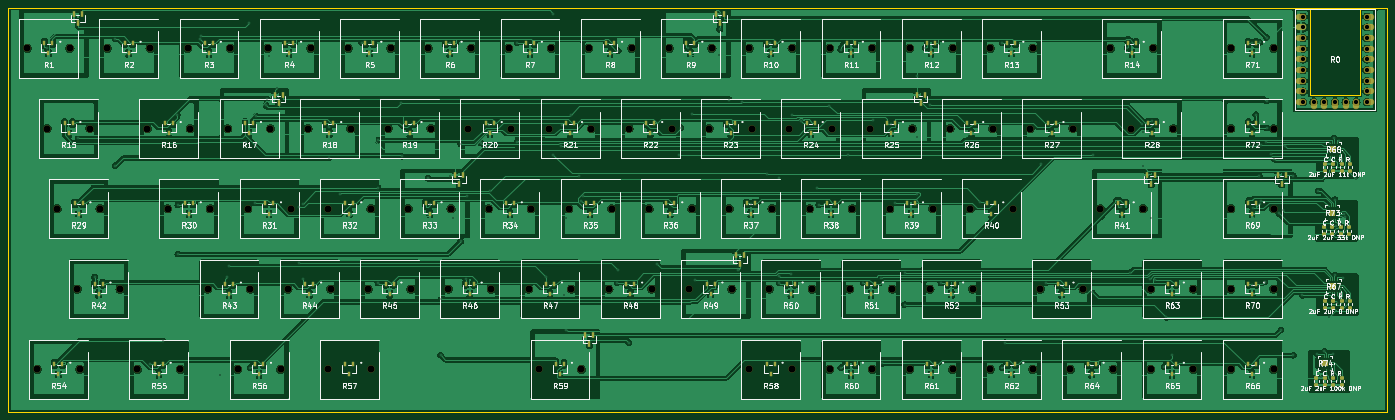
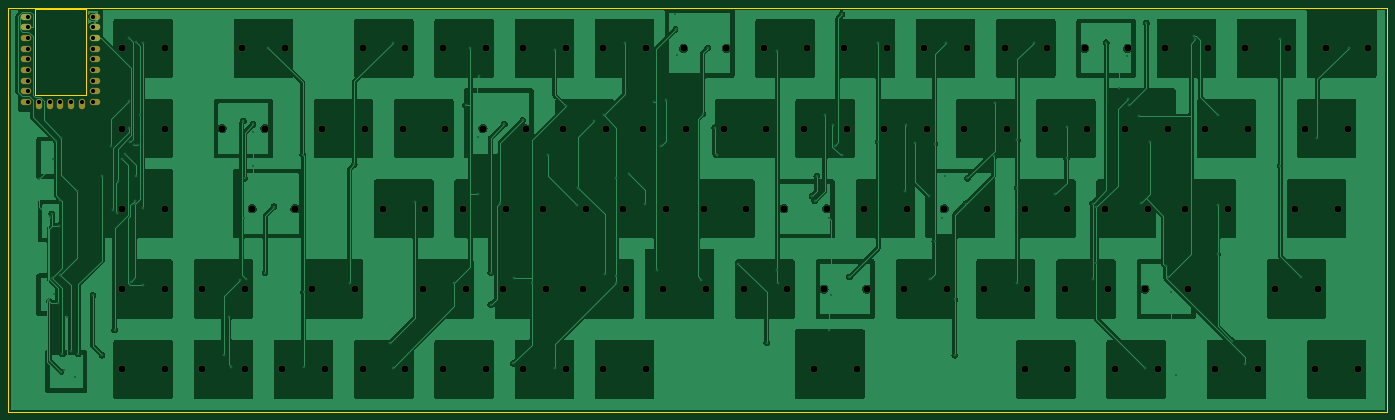
Circuit board: 11 layer files. Board 327.2 x 95.8 mm.
- bottom_copper: routed-B_Cu.gbr (184124 bytes)
- bottom_mask: routed-B_Mask.gbr (5806 bytes)
- paste: routed-B_Paste.gbr (449 bytes)
- bottom_silk: routed-B_Silkscreen.gbr (450 bytes)
- outline: routed-Edge_Cuts.gbr (749 bytes)
- top_copper: routed-F_Cu.gbr (684294 bytes)
- top_mask: routed-F_Mask.gbr (15861 bytes)
- paste: routed-F_Paste.gbr (11115 bytes)
- top_silk: routed-F_Silkscreen.gbr (205036 bytes)
- drill: routed-NPTH.drl (2585 bytes)
- drill: routed-PTH.drl (3677 bytes)

=== bottom_copper: routed-B_Cu.gbr (184124 bytes, source omitted) ===
=== bottom_mask: routed-B_Mask.gbr ===
%TF.GenerationSoftware,KiCad,Pcbnew,9.0.8*%
%TF.CreationDate,2026-04-17T23:09:53-04:00*%
%TF.ProjectId,routed,726f7574-6564-42e6-9b69-6361645f7063,rev?*%
%TF.SameCoordinates,Original*%
%TF.FileFunction,Soldermask,Bot*%
%TF.FilePolarity,Negative*%
%FSLAX46Y46*%
G04 Gerber Fmt 4.6, Leading zero omitted, Abs format (unit mm)*
G04 Created by KiCad (PCBNEW 9.0.8) date 2026-04-17 23:09:53*
%MOMM*%
%LPD*%
G01*
G04 APERTURE LIST*
%ADD10O,2.500000X1.500000*%
%ADD11O,1.500000X2.500000*%
%ADD12C,1.700000*%
G04 APERTURE END LIST*
D10*
%TO.C,R0*%
X323000000Y-2000000D03*
X323000000Y-4540000D03*
X323000000Y-7080000D03*
X323000000Y-9620000D03*
X323000000Y-12160000D03*
X323000000Y-14700000D03*
X323000000Y-17240000D03*
X323000000Y-19780000D03*
X323000000Y-22320000D03*
D11*
X319960000Y-22820000D03*
X317420000Y-22820000D03*
X314880000Y-22820000D03*
X312340000Y-22820000D03*
X309800000Y-22820000D03*
D10*
X306760000Y-22320000D03*
X306760000Y-19780000D03*
X306760000Y-17240000D03*
X306760000Y-14700000D03*
X306760000Y-12160000D03*
X306760000Y-9620000D03*
X306760000Y-7080000D03*
X306760000Y-4540000D03*
X306760000Y-2000000D03*
%TD*%
D12*
%TO.C,R1*%
X14580000Y-9525000D03*
X4420000Y-9525000D03*
%TD*%
%TO.C,R2*%
X33630000Y-9525000D03*
X23470000Y-9525000D03*
%TD*%
%TO.C,R3*%
X52680000Y-9525000D03*
X42520000Y-9525000D03*
%TD*%
%TO.C,R4*%
X71730000Y-9525000D03*
X61570000Y-9525000D03*
%TD*%
%TO.C,R5*%
X90780000Y-9525000D03*
X80620000Y-9525000D03*
%TD*%
%TO.C,R6*%
X109830000Y-9525000D03*
X99670000Y-9525000D03*
%TD*%
%TO.C,R7*%
X128880000Y-9525000D03*
X118720000Y-9525000D03*
%TD*%
%TO.C,R8*%
X147930000Y-9525000D03*
X137770000Y-9525000D03*
%TD*%
%TO.C,R9*%
X166980000Y-9525000D03*
X156820000Y-9525000D03*
%TD*%
%TO.C,R10*%
X186030000Y-9525000D03*
X175870000Y-9525000D03*
%TD*%
%TO.C,R11*%
X205080000Y-9525000D03*
X194920000Y-9525000D03*
%TD*%
%TO.C,R12*%
X224130000Y-9525000D03*
X213970000Y-9525000D03*
%TD*%
%TO.C,R13*%
X243180000Y-9525000D03*
X233020000Y-9525000D03*
%TD*%
%TO.C,R14*%
X271755000Y-9525000D03*
X261595000Y-9525000D03*
%TD*%
%TO.C,R15*%
X19342500Y-28575000D03*
X9182500Y-28575000D03*
%TD*%
%TO.C,R16*%
X43155000Y-28575000D03*
X32995000Y-28575000D03*
%TD*%
%TO.C,R17*%
X62205000Y-28575000D03*
X52045000Y-28575000D03*
%TD*%
%TO.C,R18*%
X81255000Y-28575000D03*
X71095000Y-28575000D03*
%TD*%
%TO.C,R19*%
X100305000Y-28575000D03*
X90145000Y-28575000D03*
%TD*%
%TO.C,R20*%
X119355000Y-28575000D03*
X109195000Y-28575000D03*
%TD*%
%TO.C,R21*%
X138405000Y-28575000D03*
X128245000Y-28575000D03*
%TD*%
%TO.C,R22*%
X157455000Y-28575000D03*
X147295000Y-28575000D03*
%TD*%
%TO.C,R23*%
X176505000Y-28575000D03*
X166345000Y-28575000D03*
%TD*%
%TO.C,R24*%
X195555000Y-28575000D03*
X185395000Y-28575000D03*
%TD*%
%TO.C,R25*%
X214605000Y-28575000D03*
X204445000Y-28575000D03*
%TD*%
%TO.C,R26*%
X233655000Y-28575000D03*
X223495000Y-28575000D03*
%TD*%
%TO.C,R27*%
X252705000Y-28575000D03*
X242545000Y-28575000D03*
%TD*%
%TO.C,R28*%
X276517500Y-28575000D03*
X266357500Y-28575000D03*
%TD*%
%TO.C,R29*%
X21723800Y-47625000D03*
X11563800Y-47625000D03*
%TD*%
%TO.C,R30*%
X47917500Y-47625000D03*
X37757500Y-47625000D03*
%TD*%
%TO.C,R31*%
X66967500Y-47625000D03*
X56807500Y-47625000D03*
%TD*%
%TO.C,R32*%
X86017500Y-47625000D03*
X75857500Y-47625000D03*
%TD*%
%TO.C,R33*%
X105067500Y-47625000D03*
X94907500Y-47625000D03*
%TD*%
%TO.C,R34*%
X124117500Y-47625000D03*
X113957500Y-47625000D03*
%TD*%
%TO.C,R35*%
X143167500Y-47625000D03*
X133007500Y-47625000D03*
%TD*%
%TO.C,R36*%
X162217500Y-47625000D03*
X152057500Y-47625000D03*
%TD*%
%TO.C,R37*%
X181267500Y-47625000D03*
X171107500Y-47625000D03*
%TD*%
%TO.C,R38*%
X200317500Y-47625000D03*
X190157500Y-47625000D03*
%TD*%
%TO.C,R39*%
X219367500Y-47625000D03*
X209207500Y-47625000D03*
%TD*%
%TO.C,R40*%
X238417500Y-47625000D03*
X228257500Y-47625000D03*
%TD*%
%TO.C,R41*%
X269373800Y-47625000D03*
X259213800Y-47625000D03*
%TD*%
%TO.C,R42*%
X26486300Y-66675000D03*
X16326300Y-66675000D03*
%TD*%
%TO.C,R43*%
X57442500Y-66675000D03*
X47282500Y-66675000D03*
%TD*%
%TO.C,R44*%
X76492500Y-66675000D03*
X66332500Y-66675000D03*
%TD*%
%TO.C,R45*%
X95542500Y-66675000D03*
X85382500Y-66675000D03*
%TD*%
%TO.C,R46*%
X114592500Y-66675000D03*
X104432500Y-66675000D03*
%TD*%
%TO.C,R47*%
X133642500Y-66675000D03*
X123482500Y-66675000D03*
%TD*%
%TO.C,R48*%
X152692500Y-66675000D03*
X142532500Y-66675000D03*
%TD*%
%TO.C,R49*%
X171742500Y-66675000D03*
X161582500Y-66675000D03*
%TD*%
%TO.C,R50*%
X190792500Y-66675000D03*
X180632500Y-66675000D03*
%TD*%
%TO.C,R51*%
X209842500Y-66675000D03*
X199682500Y-66675000D03*
%TD*%
%TO.C,R52*%
X228892500Y-66675000D03*
X218732500Y-66675000D03*
%TD*%
%TO.C,R53*%
X255086300Y-66675000D03*
X244926300Y-66675000D03*
%TD*%
%TO.C,R54*%
X16961300Y-85725000D03*
X6801300Y-85725000D03*
%TD*%
%TO.C,R55*%
X40773800Y-85725000D03*
X30613800Y-85725000D03*
%TD*%
%TO.C,R56*%
X64586300Y-85725000D03*
X54426300Y-85725000D03*
%TD*%
%TO.C,R57*%
X86017500Y-85725000D03*
X75857500Y-85725000D03*
%TD*%
%TO.C,R58*%
X186030000Y-85725000D03*
X175870000Y-85725000D03*
%TD*%
%TO.C,R59*%
X136023800Y-85725000D03*
X125863800Y-85725000D03*
%TD*%
%TO.C,R60*%
X205080000Y-85725000D03*
X194920000Y-85725000D03*
%TD*%
%TO.C,R61*%
X224130000Y-85725000D03*
X213970000Y-85725000D03*
%TD*%
%TO.C,R62*%
X243180000Y-85725000D03*
X233020000Y-85725000D03*
%TD*%
%TO.C,R63*%
X281280000Y-66675000D03*
X271120000Y-66675000D03*
%TD*%
%TO.C,R64*%
X262230000Y-85725000D03*
X252070000Y-85725000D03*
%TD*%
%TO.C,R65*%
X281280000Y-85725000D03*
X271120000Y-85725000D03*
%TD*%
%TO.C,R66*%
X300330000Y-85725000D03*
X290170000Y-85725000D03*
%TD*%
%TO.C,R69*%
X300330000Y-47625000D03*
X290170000Y-47625000D03*
%TD*%
%TO.C,R70*%
X300330000Y-66675000D03*
X290170000Y-66675000D03*
%TD*%
%TO.C,R71*%
X300330000Y-9525000D03*
X290170000Y-9525000D03*
%TD*%
%TO.C,R72*%
X300330000Y-28575000D03*
X290170000Y-28575000D03*
%TD*%
M02*

=== paste: routed-B_Paste.gbr ===
%TF.GenerationSoftware,KiCad,Pcbnew,9.0.8*%
%TF.CreationDate,2026-04-17T23:09:52-04:00*%
%TF.ProjectId,routed,726f7574-6564-42e6-9b69-6361645f7063,rev?*%
%TF.SameCoordinates,Original*%
%TF.FileFunction,Paste,Bot*%
%TF.FilePolarity,Positive*%
%FSLAX46Y46*%
G04 Gerber Fmt 4.6, Leading zero omitted, Abs format (unit mm)*
G04 Created by KiCad (PCBNEW 9.0.8) date 2026-04-17 23:09:52*
%MOMM*%
%LPD*%
G01*
G04 APERTURE LIST*
G04 APERTURE END LIST*
M02*

=== bottom_silk: routed-B_Silkscreen.gbr ===
%TF.GenerationSoftware,KiCad,Pcbnew,9.0.8*%
%TF.CreationDate,2026-04-17T23:09:52-04:00*%
%TF.ProjectId,routed,726f7574-6564-42e6-9b69-6361645f7063,rev?*%
%TF.SameCoordinates,Original*%
%TF.FileFunction,Legend,Bot*%
%TF.FilePolarity,Positive*%
%FSLAX46Y46*%
G04 Gerber Fmt 4.6, Leading zero omitted, Abs format (unit mm)*
G04 Created by KiCad (PCBNEW 9.0.8) date 2026-04-17 23:09:52*
%MOMM*%
%LPD*%
G01*
G04 APERTURE LIST*
G04 APERTURE END LIST*
M02*

=== outline: routed-Edge_Cuts.gbr ===
%TF.GenerationSoftware,KiCad,Pcbnew,9.0.8*%
%TF.CreationDate,2026-04-17T23:09:53-04:00*%
%TF.ProjectId,routed,726f7574-6564-42e6-9b69-6361645f7063,rev?*%
%TF.SameCoordinates,Original*%
%TF.FileFunction,Profile,NP*%
%FSLAX46Y46*%
G04 Gerber Fmt 4.6, Leading zero omitted, Abs format (unit mm)*
G04 Created by KiCad (PCBNEW 9.0.8) date 2026-04-17 23:09:53*
%MOMM*%
%LPD*%
G01*
G04 APERTURE LIST*
%TA.AperFunction,Profile*%
%ADD10C,0.120000*%
%TD*%
%TA.AperFunction,Profile*%
%ADD11C,0.050000*%
%TD*%
G04 APERTURE END LIST*
D10*
X0Y0D02*
X327225000Y0D01*
X327225000Y-95775000D01*
X0Y-95775000D01*
X0Y0D01*
%TO.C,R0*%
D11*
X308880000Y-160000D02*
X320880000Y-160000D01*
X320880000Y-20660000D01*
X308880000Y-20660000D01*
X308880000Y-160000D01*
%TD*%
M02*

=== top_copper: routed-F_Cu.gbr (684294 bytes, source omitted) ===
=== top_mask: routed-F_Mask.gbr (15861 bytes, source omitted) ===
=== paste: routed-F_Paste.gbr (11115 bytes, source omitted) ===
=== top_silk: routed-F_Silkscreen.gbr (205036 bytes, source omitted) ===
=== drill: routed-NPTH.drl ===
M48
; DRILL file {KiCad 9.0.8} date 2026-04-17T23:09:55-0400
; FORMAT={-:-/ absolute / metric / decimal}
; #@! TF.CreationDate,2026-04-17T23:09:55-04:00
; #@! TF.GenerationSoftware,Kicad,Pcbnew,9.0.8
; #@! TF.FileFunction,NonPlated,1,2,NPTH
FMAT,2
METRIC
; #@! TA.AperFunction,NonPlated,NPTH,ComponentDrill
T1C1.700
%
G90
G05
T1
X4.42Y-9.525
X6.801Y-85.725
X9.182Y-28.575
X11.564Y-47.625
X14.58Y-9.525
X16.326Y-66.675
X16.961Y-85.725
X19.342Y-28.575
X21.724Y-47.625
X23.47Y-9.525
X26.486Y-66.675
X30.614Y-85.725
X32.995Y-28.575
X33.63Y-9.525
X37.758Y-47.625
X40.774Y-85.725
X42.52Y-9.525
X43.155Y-28.575
X47.282Y-66.675
X47.917Y-47.625
X52.045Y-28.575
X52.68Y-9.525
X54.426Y-85.725
X56.807Y-47.625
X57.442Y-66.675
X61.57Y-9.525
X62.205Y-28.575
X64.586Y-85.725
X66.332Y-66.675
X66.968Y-47.625
X71.095Y-28.575
X71.73Y-9.525
X75.858Y-47.625
X75.858Y-85.725
X76.492Y-66.675
X80.62Y-9.525
X81.255Y-28.575
X85.382Y-66.675
X86.017Y-47.625
X86.017Y-85.725
X90.145Y-28.575
X90.78Y-9.525
X94.907Y-47.625
X95.542Y-66.675
X99.67Y-9.525
X100.305Y-28.575
X104.432Y-66.675
X105.067Y-47.625
X109.195Y-28.575
X109.83Y-9.525
X113.957Y-47.625
X114.593Y-66.675
X118.72Y-9.525
X119.355Y-28.575
X123.482Y-66.675
X124.117Y-47.625
X125.864Y-85.725
X128.245Y-28.575
X128.88Y-9.525
X133.007Y-47.625
X133.642Y-66.675
X136.024Y-85.725
X137.77Y-9.525
X138.405Y-28.575
X142.532Y-66.675
X143.167Y-47.625
X147.295Y-28.575
X147.93Y-9.525
X152.058Y-47.625
X152.692Y-66.675
X156.82Y-9.525
X157.455Y-28.575
X161.582Y-66.675
X162.218Y-47.625
X166.345Y-28.575
X166.98Y-9.525
X171.107Y-47.625
X171.742Y-66.675
X175.87Y-9.525
X175.87Y-85.725
X176.505Y-28.575
X180.632Y-66.675
X181.267Y-47.625
X185.395Y-28.575
X186.03Y-9.525
X186.03Y-85.725
X190.157Y-47.625
X190.792Y-66.675
X194.92Y-9.525
X194.92Y-85.725
X195.555Y-28.575
X199.683Y-66.675
X200.317Y-47.625
X204.445Y-28.575
X205.08Y-9.525
X205.08Y-85.725
X209.207Y-47.625
X209.843Y-66.675
X213.97Y-9.525
X213.97Y-85.725
X214.605Y-28.575
X218.732Y-66.675
X219.367Y-47.625
X223.495Y-28.575
X224.13Y-9.525
X224.13Y-85.725
X228.257Y-47.625
X228.892Y-66.675
X233.02Y-9.525
X233.02Y-85.725
X233.655Y-28.575
X238.417Y-47.625
X242.545Y-28.575
X243.18Y-9.525
X243.18Y-85.725
X244.926Y-66.675
X252.07Y-85.725
X252.705Y-28.575
X255.086Y-66.675
X259.214Y-47.625
X261.595Y-9.525
X262.23Y-85.725
X266.358Y-28.575
X269.374Y-47.625
X271.12Y-66.675
X271.12Y-85.725
X271.755Y-9.525
X276.517Y-28.575
X281.28Y-66.675
X281.28Y-85.725
X290.17Y-9.525
X290.17Y-28.575
X290.17Y-47.625
X290.17Y-66.675
X290.17Y-85.725
X300.33Y-9.525
X300.33Y-28.575
X300.33Y-47.625
X300.33Y-66.675
X300.33Y-85.725
M30

=== drill: routed-PTH.drl ===
M48
; DRILL file {KiCad 9.0.8} date 2026-04-17T23:09:55-0400
; FORMAT={-:-/ absolute / metric / decimal}
; #@! TF.CreationDate,2026-04-17T23:09:55-04:00
; #@! TF.GenerationSoftware,Kicad,Pcbnew,9.0.8
; #@! TF.FileFunction,Plated,1,2,PTH
FMAT,2
METRIC
; #@! TA.AperFunction,Plated,PTH,ViaDrill
T1C0.300
; #@! TA.AperFunction,Plated,PTH,ComponentDrill
T2C1.000
%
G90
G05
T1
X9.042Y-9.411
X16.485Y-30.881
X20.455Y-63.831
X25.366Y-7.337
X25.366Y-37.389
X33.684Y-84.462
X36.716Y-78.976
X40.084Y-25.286
X40.215Y-46.707
X40.215Y-58.384
X45.458Y-7.396
X45.692Y-6.562
X50.165Y-87.127
X51.291Y-67.465
X51.855Y-63.831
X52.46Y-61.315
X56.292Y-31.738
X57.078Y-3.531
X57.364Y-85.34
X58.428Y-46.268
X58.78Y-25.626
X61.141Y-23.09
X61.447Y-21.54
X61.761Y-11.26
X63.714Y-18.891
X66.646Y-8.194
X69.022Y-47.22
X69.022Y-60.549
X69.85Y-46.386
X69.85Y-64.379
X76.037Y-28.188
X76.037Y-35.566
X78.78Y-44.187
X83.856Y-8.162
X87.71Y-31.39
X87.71Y-42.587
X87.71Y-65.23
X93.085Y-22.581
X93.326Y-35.142
X99.616Y-40.388
X99.983Y-46.386
X102.593Y-69.157
X102.593Y-82.378
X104.749Y-8.194
X104.912Y-39.729
X105.569Y-49.739
X107.338Y-32.19
X107.338Y-55.384
X108.546Y-64.273
X108.736Y-44.588
X112.142Y-32.021
X114.136Y-27.684
X114.318Y-43.386
X120.793Y-8.162
X120.793Y-31.711
X127.608Y-63.834
X129.382Y-1.453
X129.382Y-34.882
X131.107Y-32.637
X131.481Y-27.695
X131.948Y-68.087
X132.359Y-49.805
X132.359Y-76.379
X133.433Y-25.315
X135.335Y-39.837
X135.812Y-45.757
X136.503Y-44.567
X144.524Y-65.212
X144.75Y-10.11
X144.75Y-62.274
X147.242Y-79.379
X153.974Y-60.681
X159.148Y-34.882
X159.596Y-28.384
X161.216Y-9.424
X162.369Y-25.067
X162.864Y-64.435
X168.582Y-11.018
X168.801Y-5.044
X168.885Y-1.44
X171.054Y-21.687
X172.26Y-32.656
X173.235Y-62.103
X174.031Y-22.392
X176.187Y-46.386
X179.984Y-39.287
X180.874Y-8.262
X182.961Y-40.388
X182.961Y-63.593
X182.961Y-65.23
X185.731Y-63.171
X185.938Y-25.391
X188.12Y-26.785
X191.927Y-42.785
X192.318Y-46.683
X194.867Y-23.192
X197.561Y-9.861
X197.561Y-85.377
X199.191Y-34.798
X202.919Y-65.23
X205.13Y-26.617
X207.226Y-64.144
X207.361Y-84.323
X209.521Y-27.521
X210.531Y-46.251
X212.727Y-70.381
X212.753Y-62.799
X215.56Y-16.216
X215.703Y-30.689
X215.75Y-44.187
X217.632Y-9.433
X218.68Y-23.087
X221.374Y-65.23
X230.7Y-45.956
X235.959Y-8.161
X235.959Y-85.34
X236.54Y-79.379
X245.156Y-37.075
X246.208Y-65.191
X257.146Y-85.073
X257.148Y-67.382
X257.376Y-34.798
X264.166Y-47.107
X265.604Y-9.409
X266.306Y-62.806
X269.176Y-27.568
X269.277Y-29.364
X269.282Y-37.389
X270.909Y-64.328
X271.164Y-40.4
X271.236Y-49.739
X271.437Y-26.785
X272.259Y-64.42
X274.357Y-85.073
X274.886Y-73.38
X276.125Y-82.354
X295.25Y-8.194
X295.25Y-65.627
X295.386Y-47.536
X296.072Y-25.286
X296.566Y-32.495
X296.913Y-39.729
X297.018Y-8.14
X297.214Y-46.51
X297.255Y-45.68
X297.381Y-32.47
X298.182Y-64.898
X298.422Y-31.809
X298.66Y-6.996
X298.674Y-28.391
X298.679Y-22.046
X299.677Y-34.563
X300.378Y-35.719
X301.246Y-41.073
X301.559Y-48.713
X302.025Y-76.379
X302.472Y-47.983
X302.962Y-32.73
X305.001Y-39.729
X305.001Y-82.378
X307.184Y-68.181
X310.615Y-82.069
X310.955Y-43.387
X311.504Y-87.443
X312.388Y-81.446
X313.4Y-73.38
X314.0Y-85.919
X314.412Y-82.126
X314.66Y-30.768
X314.71Y-86.377
X314.896Y-63.313
X314.91Y-45.446
X315.215Y-51.629
X315.492Y-69.945
X315.905Y-31.419
X316.436Y-67.865
X316.571Y-35.74
X316.908Y-64.014
X316.983Y-48.829
X317.376Y-49.606
X317.5Y-69.571
X319.885Y-40.469
T2
X307.26Y-2.0
X307.26Y-4.54
X307.26Y-7.08
X307.26Y-9.62
X307.26Y-12.16
X307.26Y-14.7
X307.26Y-17.24
X307.26Y-19.78
X307.26Y-22.32
X309.8Y-22.32
X312.34Y-22.32
X314.88Y-22.32
X317.42Y-22.32
X319.96Y-22.32
X322.5Y-2.0
X322.5Y-4.54
X322.5Y-7.08
X322.5Y-9.62
X322.5Y-12.16
X322.5Y-14.7
X322.5Y-17.24
X322.5Y-19.78
X322.5Y-22.32
M30
